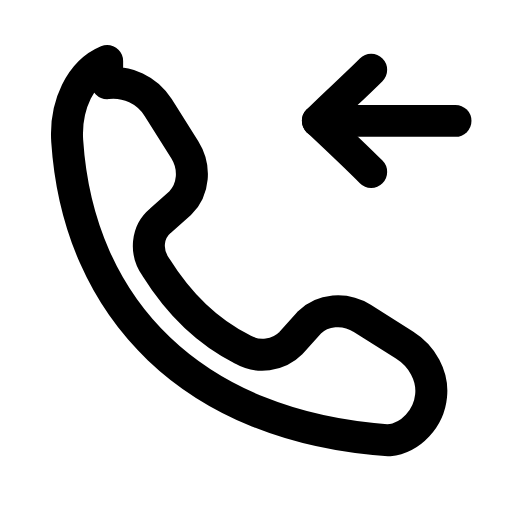
t = 0.00 s
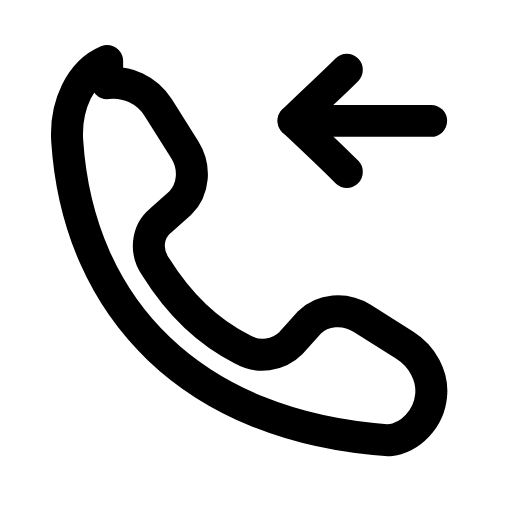
t = 0.21 s
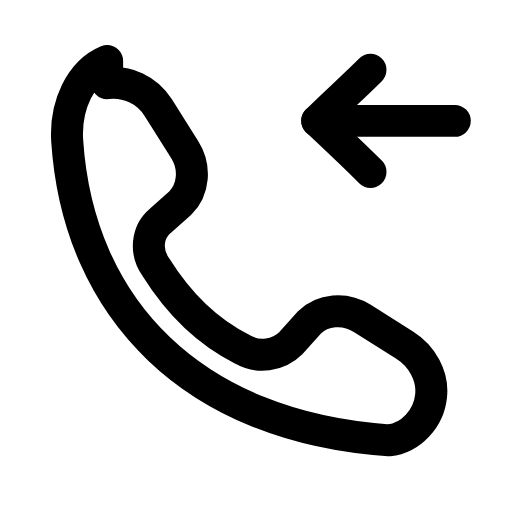
t = 0.46 s
t = 0.68 s: frame unchanged from t = 0.00 s, image omitted
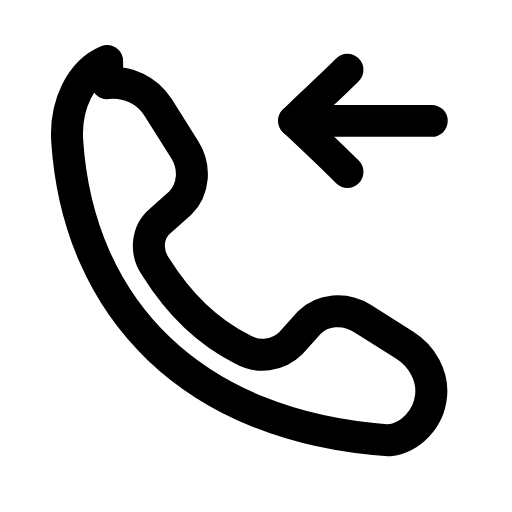
t = 0.96 s
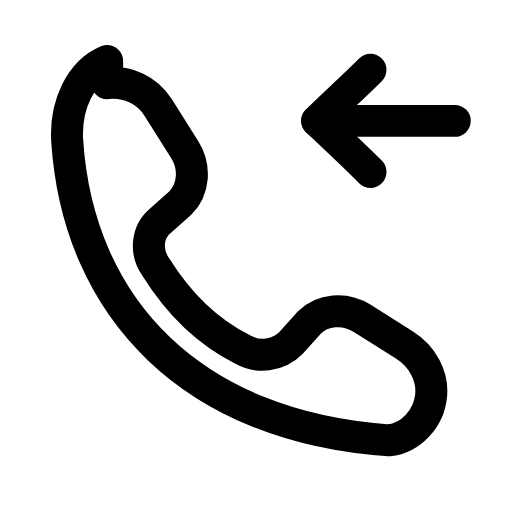
t = 1.17 s

The animated SVG that drew these frames (rendered in a browser with its animation timeline set to each time). Animation: 1 SMIL element (animateTransform=1); one cycle of 1.40 s, repeats indefinitely.

<svg xmlns="http://www.w3.org/2000/svg" width="24" height="24" viewBox="0 0 24 24" fill="none"><g transform="translate(-0.49 -0.47) scale(1.04)"><path stroke="currentColor" stroke-width="1.442" stroke-linecap="round" stroke-linejoin="round" fill="none" d="M5.3 4.2C6.2 4.1 7.1 4.5 7.6 5.3L8.8 7.2C9.3 8 9.2 9 8.6 9.6L7.7 10.4C7.1 10.9 7 11.8 7.5 12.5C8.5 14.1 9.8 15.4 11.4 16.2C12.1 16.6 13 16.5 13.6 15.9L14.4 15C15 14.4 16 14.3 16.8 14.8L18.7 16C19.5 16.5 20 17.4 19.9 18.3C19.8 19.3 19 20.2 18 20.3C9.2 19.7 4 14.4 3.5 6.8C3.4 5.2 4.1 3.7 5.3 3.2Z"></path><g><animateTransform attributeName="transform" type="translate" values="0 0;-1.1 0;0 0;0 0;-1.1 0;0 0;0 0" keyTimes="0;0.2025;0.45;0.6;0.765;0.9;1" dur="1.4s" repeatCount="indefinite" calcMode="spline" keySplines="0.16 1 0.3 1;0.16 1 0.3 1;0.16 1 0.3 1;0.16 1 0.3 1;0.16 1 0.3 1;0.16 1 0.3 1"/><line stroke="currentColor" stroke-width="1.442" stroke-linecap="round" stroke-linejoin="round" fill="none" x1="14.8" y1="5.9" x2="21" y2="5.9"></line><path stroke="currentColor" stroke-width="1.442" stroke-linecap="round" stroke-linejoin="round" fill="none" d="M17.2 3.6C16.4 4.4 15.6 5.1 14.8 5.9C14.8 5.9 16.4 7.4 17.2 8.2"></path></g></g></svg>
